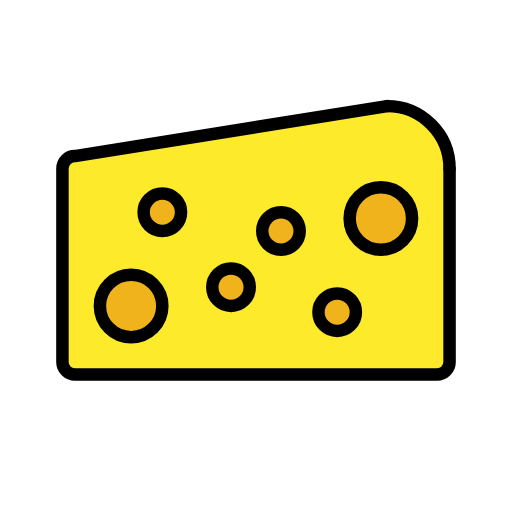
t = 0.00 s
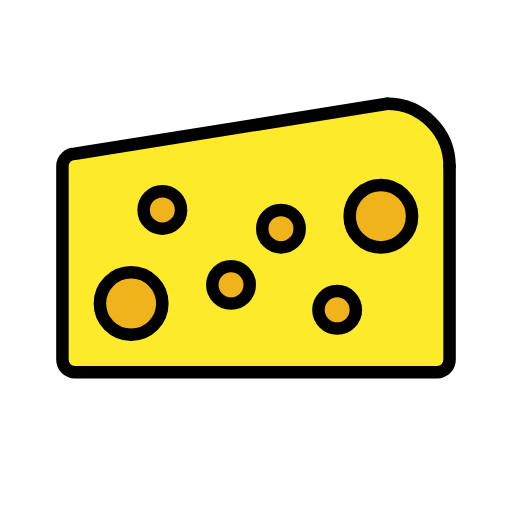
t = 0.48 s
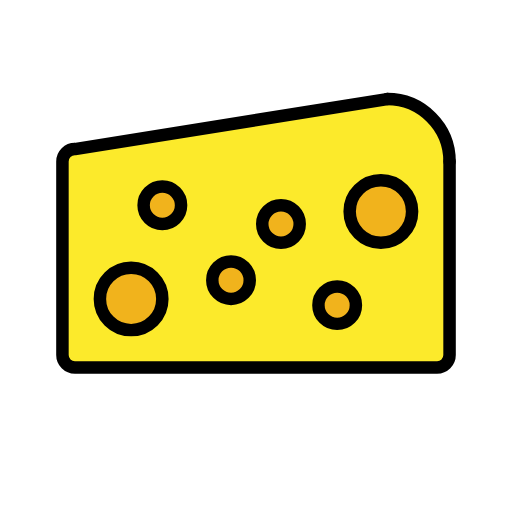
t = 1.43 s
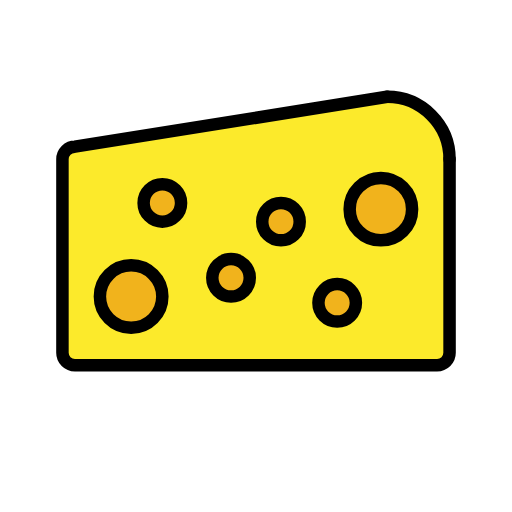
t = 1.90 s
t = 2.38 s: frame unchanged from t = 1.43 s, image omitted
t = 3.33 s: frame unchanged from t = 0.48 s, image omitted

The animated SVG that drew these frames (rendered in a browser with its animation timeline set to each time). Animation: 1 SMIL element (animateTransform=1); one cycle of 3.80 s, repeats indefinitely.

<?xml version='1.0' encoding='utf-8'?>
<svg xmlns="http://www.w3.org/2000/svg" id="emoji" viewBox="-5 -5 82 82" width="200" height="200" role="img">
  <title>OpenMoji: cheese wedge</title><g><g id="color">
    <path fill="#fcea2b" stroke="none" d="M57,11.9961c5.5225,0,10,4.4775,10,10v31c0,1.1045-0.8955,2-2,2H7c-1.1045,0-2-0.8955-2-2v-31 c0-1.1045,0.8955-2,2-2l13-2.0801L57,11.9961z" />
    <circle cx="16" cy="43.9961" r="5" fill="#f1b31c" stroke="none" />
    <circle cx="56" cy="29.9961" r="5" fill="#f1b31c" stroke="none" />
    <circle cx="49" cy="44.9961" r="3" fill="#f1b31c" stroke="none" />
    <circle cx="40" cy="31.9961" r="3" fill="#f1b31c" stroke="none" />
    <circle cx="32" cy="40.9961" r="3" fill="#f1b31c" stroke="none" />
    <circle cx="21" cy="28.9961" r="3" fill="#f1b31c" stroke="none" />
  </g>
  <g id="hair" />
  <g id="skin" />
  <g id="skin-shadow" />
  <g id="line">
    <path fill="none" stroke="#000000" stroke-linecap="round" stroke-linejoin="round" stroke-miterlimit="10" stroke-width="2" d="M67,21.9961v31c0,1.1045-0.8955,2-2,2H7c-1.1045,0-2-0.8955-2-2v-31c0-1.1045,0.8955-2,2-2l50-8" />
    <path fill="none" stroke="#000000" stroke-linecap="round" stroke-linejoin="round" stroke-miterlimit="10" stroke-width="2" d="M57,11.9961c5.5225,0,10,4.4775,10,10" />
    <circle cx="16" cy="43.9961" r="5" fill="none" stroke="#000000" stroke-linecap="round" stroke-linejoin="round" stroke-miterlimit="10" stroke-width="2" />
    <circle cx="56" cy="29.9961" r="5" fill="none" stroke="#000000" stroke-linecap="round" stroke-linejoin="round" stroke-miterlimit="10" stroke-width="2" />
    <circle cx="49" cy="44.9961" r="3" fill="none" stroke="#000000" stroke-linecap="round" stroke-linejoin="round" stroke-miterlimit="10" stroke-width="2" />
    <circle cx="40" cy="31.9961" r="3" fill="none" stroke="#000000" stroke-linecap="round" stroke-linejoin="round" stroke-miterlimit="10" stroke-width="2" />
    <circle cx="32" cy="40.9961" r="3" fill="none" stroke="#000000" stroke-linecap="round" stroke-linejoin="round" stroke-miterlimit="10" stroke-width="2" />
    <circle cx="21" cy="28.9961" r="3" fill="none" stroke="#000000" stroke-linecap="round" stroke-linejoin="round" stroke-miterlimit="10" stroke-width="2" />
  </g>
<animateTransform attributeName="transform" type="translate" values="0 0;0 -1.5;0 0" dur="3.8s" repeatCount="indefinite" /></g></svg>
